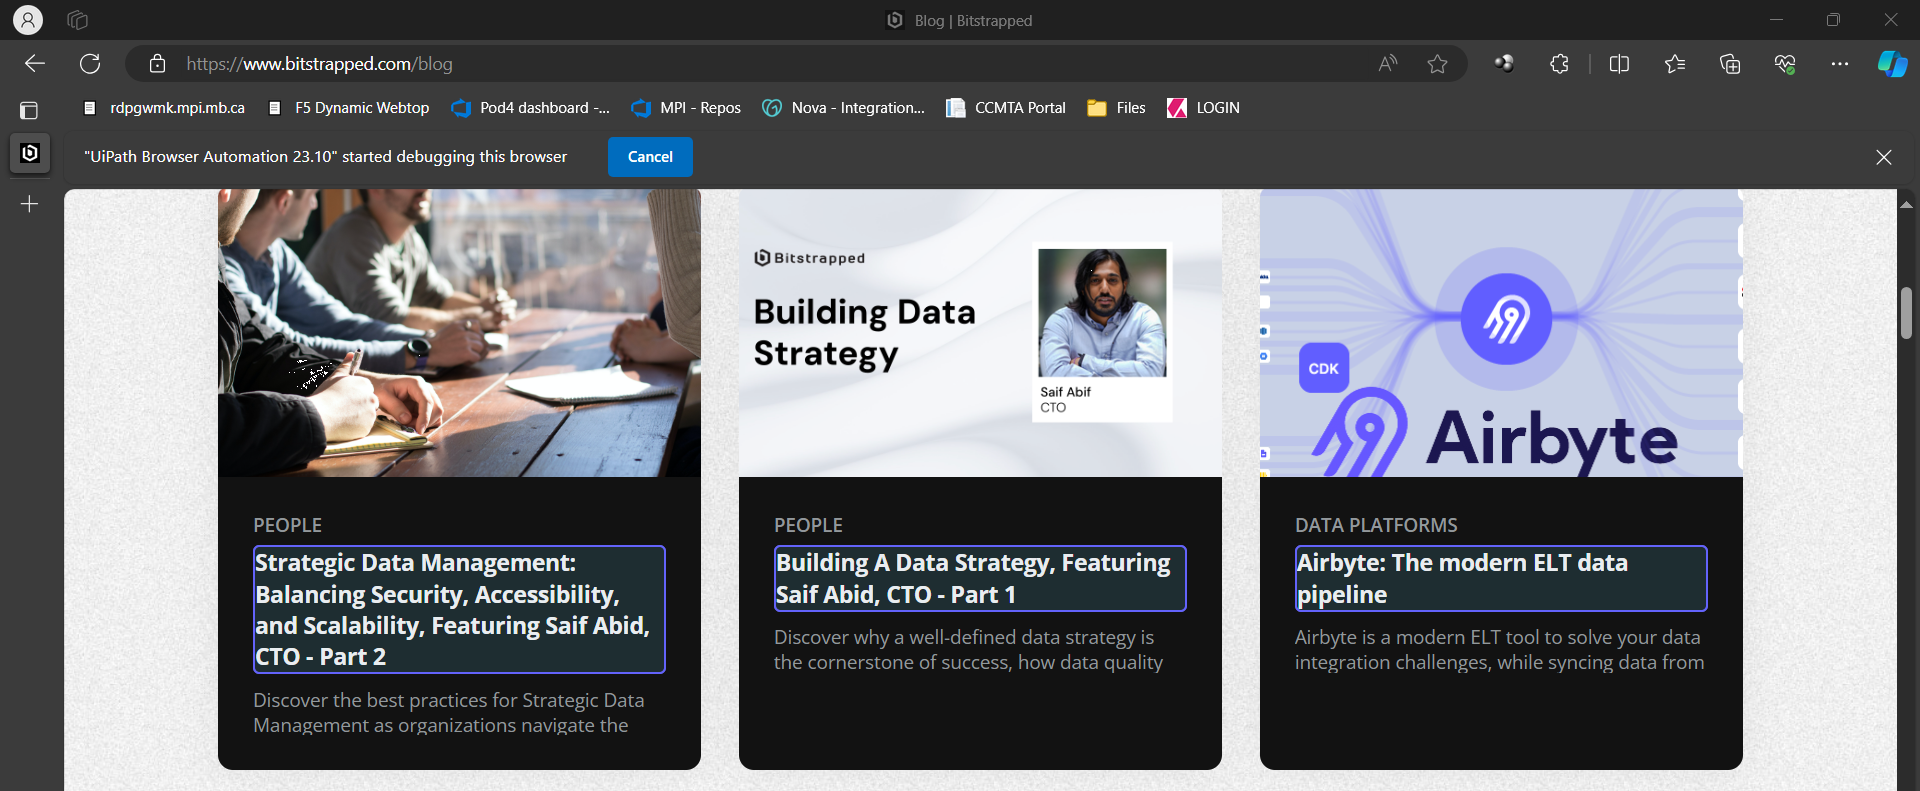
Workflow: bitstrapped

Step 1: For Each UI Element - People on the element in window 'Blog | Bitstrapped' (msedge.exe)
